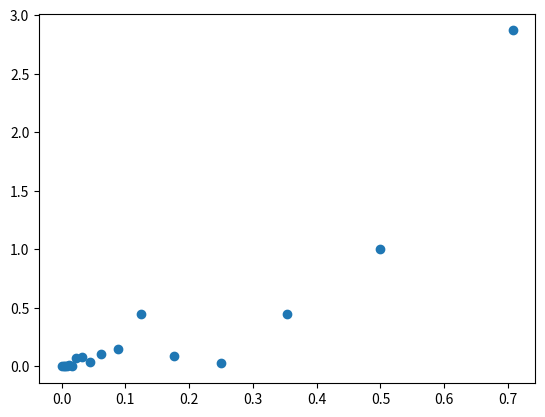

Generate this figure with matplotlib:
import random
from matplotlib import pyplot

import math

def func(x1,x2,x3,x4,x5,x6,x7,x8,x9,x0):
    return math.pow(x1+x2+x3+x4+x5+x6+x7+x8+x9+x0,2)

def check(x1,x2,x3,x4,x5,x6,x7,x8,x9,x0,y):
    if y<=func(x1,x2,x3,x4,x5,x6,x7,x8,x9,x0):
        return True
    else: return False

def inte (n):
    cnt=0
    for i in range(0,int(n)):
        x1=random.uniform(0,1)
        x2=random.uniform(0,1)
        x3=random.uniform(0,1)
        x4=random.uniform(0,1)
        x5=random.uniform(0,1)
        x6=random.uniform(0,1)
        x7=random.uniform(0,1)
        x8=random.uniform(0,1)
        x9=random.uniform(0,1)
        x0=random.uniform(0,1)
        y=random.uniform(0,100)
        if check(x1,x2,x3,x4,x5,x6,x7,x8,x9,x0,y):cnt=cnt+1
    return 100.0*cnt/n
n=17
result=[0]*17
error=[0]*17
xaxis=[0]*17
for nth in range(1,n):
    xaxis[nth]=1.0/math.sqrt(math.pow(2,nth))
    result[nth]=inte(math.pow(2,nth))
    error[nth]=abs((result[nth]-155.0/6)/(155.0/6))
    print(nth,result[nth],error[nth])

pyplot.scatter(xaxis,error)
pyplot.show()
